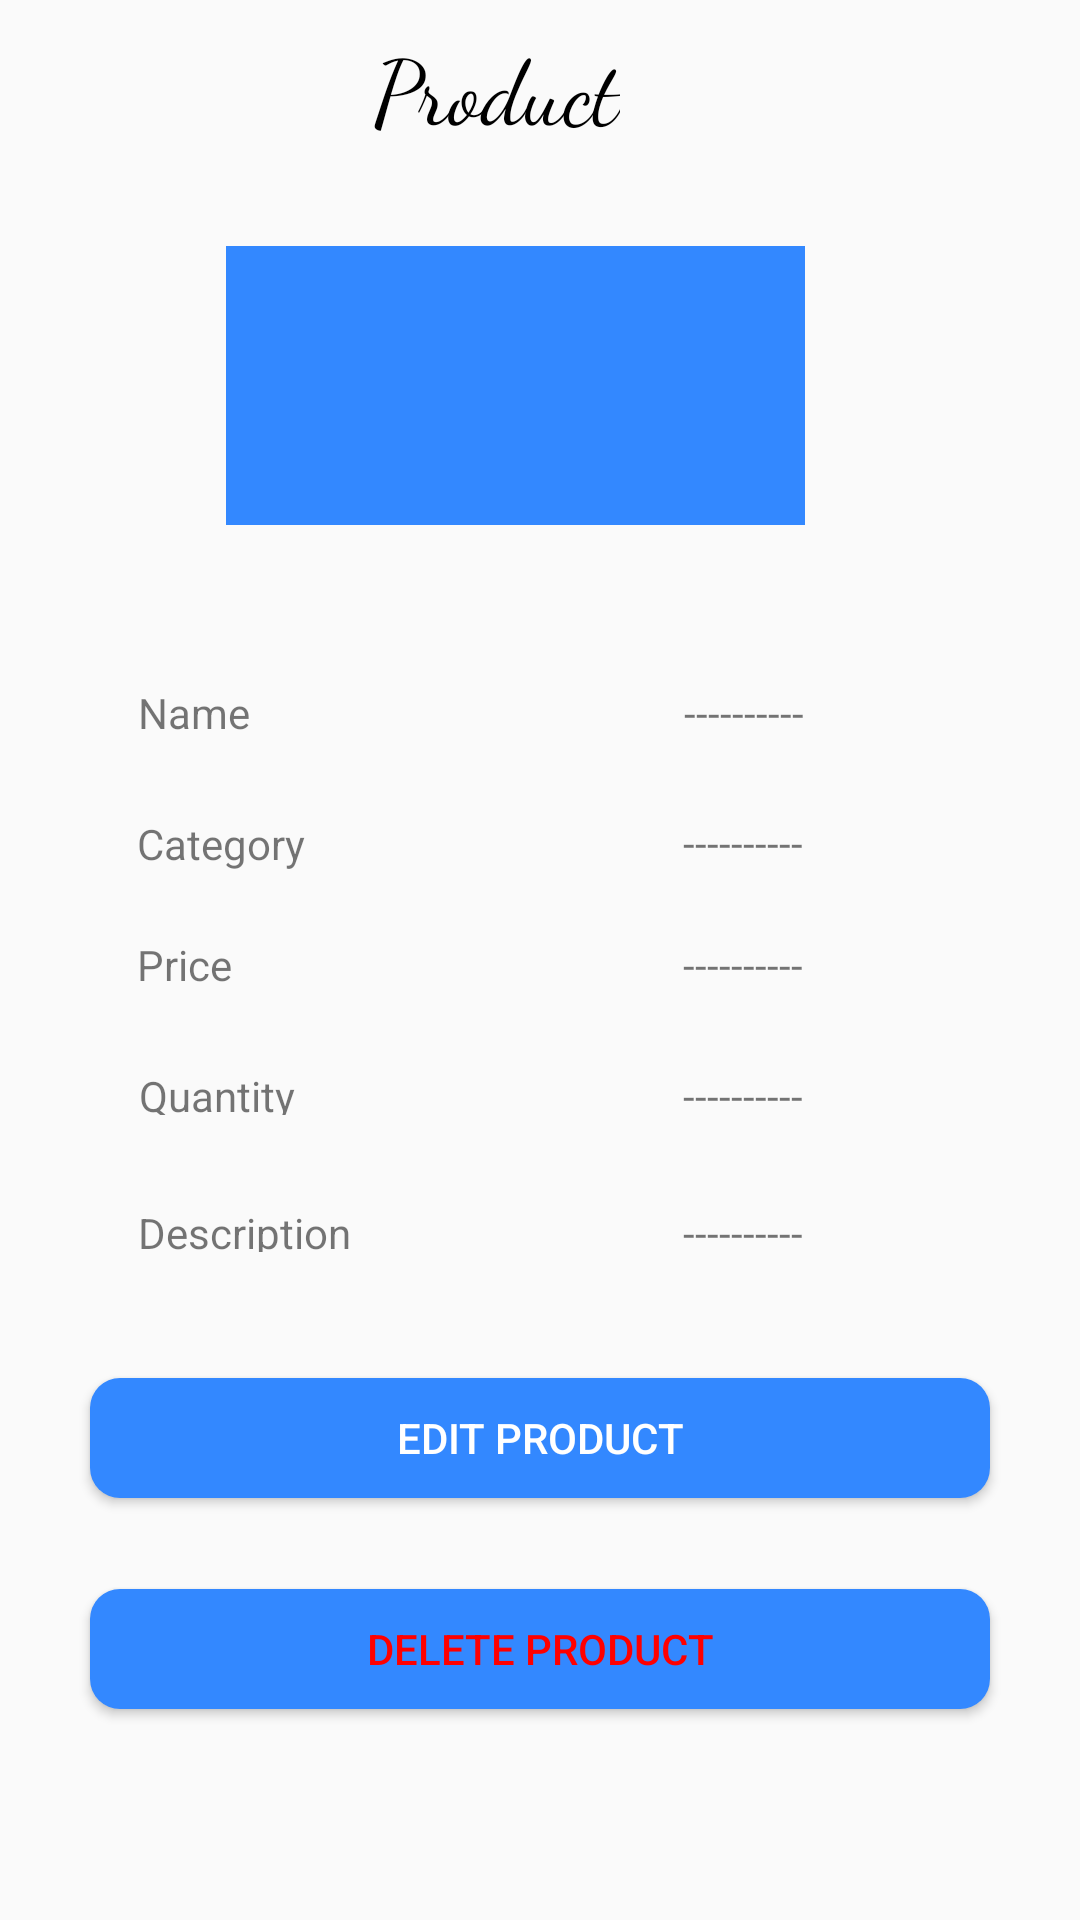

Layout XML and referenced resources for this Android screen:
<!-- AndroidManifest.xml: application theme AppTheme -->
<!-- res/layout/vimanga_activity_view_product.xml -->
<?xml version="1.0" encoding="utf-8"?>
<android.support.constraint.ConstraintLayout xmlns:android="http://schemas.android.com/apk/res/android"
    xmlns:app="http://schemas.android.com/apk/res-auto"
    xmlns:tools="http://schemas.android.com/tools"
    android:layout_width="match_parent"
    android:layout_height="match_parent"
    tools:context=".com.hypermart.login.vimanga.ViewProduct">


    <ImageView
        android:layout_width="193dp"
        android:layout_height="93dp"
        android:layout_marginBottom="2dp"
        android:layout_marginEnd="8dp"
        android:layout_marginStart="8dp"
        android:layout_marginTop="8dp"
        android:background="@color/colorPrimary"
        android:foregroundGravity="center"
        android:src="@drawable/producta"
        app:layout_constraintBottom_toBottomOf="parent"
        app:layout_constraintEnd_toEndOf="parent"
        app:layout_constraintHorizontal_bias="0.445"
        app:layout_constraintStart_toStartOf="parent"
        app:layout_constraintTop_toTopOf="parent"
        app:layout_constraintVertical_bias="0.138" />


    <TextView
        android:layout_width="wrap_content"
        android:layout_height="42dp"
        android:layout_gravity="center"
        android:layout_marginBottom="380dp"
        android:layout_marginEnd="8dp"
        android:layout_marginStart="8dp"
        android:layout_marginTop="8dp"
        android:fontFamily="cursive"
        android:gravity="center"
        android:text="Product"
        android:textColor="@color/black"
        android:textSize="30sp"
        app:layout_constraintBottom_toBottomOf="parent"
        app:layout_constraintEnd_toEndOf="parent"
        app:layout_constraintHorizontal_bias="0.444"
        app:layout_constraintStart_toStartOf="parent"
        app:layout_constraintTop_toTopOf="parent"
        app:layout_constraintVertical_bias="0.0" />

    <TextView
        android:layout_width="wrap_content"
        android:layout_height="16sp"
        android:layout_marginBottom="8dp"
        android:layout_marginEnd="8dp"
        android:layout_marginStart="8dp"
        android:layout_marginTop="8dp"
        android:text="@string/name"
        app:layout_constraintBottom_toBottomOf="parent"
        app:layout_constraintEnd_toEndOf="parent"
        app:layout_constraintHorizontal_bias="0.124"
        app:layout_constraintStart_toStartOf="parent"
        app:layout_constraintTop_toTopOf="parent"
        app:layout_constraintVertical_bias="0.362" />

    <TextView
        android:id="@+id/name"
        android:layout_width="wrap_content"
        android:layout_height="16sp"
        android:layout_marginBottom="8dp"
        android:layout_marginTop="8dp"
        android:text="----------"
        app:layout_constraintBottom_toBottomOf="parent"
        app:layout_constraintEnd_toEndOf="parent"
        app:layout_constraintHorizontal_bias="0.713"
        app:layout_constraintStart_toStartOf="parent"
        app:layout_constraintTop_toTopOf="parent"
        app:layout_constraintVertical_bias="0.362" />

    <TextView
        android:layout_width="wrap_content"
        android:layout_height="18sp"
        android:layout_marginBottom="8dp"
        android:layout_marginEnd="8dp"
        android:layout_marginStart="8dp"
        android:layout_marginTop="8dp"
        android:text="Category"
        app:layout_constraintBottom_toBottomOf="parent"
        app:layout_constraintEnd_toEndOf="parent"
        app:layout_constraintHorizontal_bias="0.131"
        app:layout_constraintStart_toStartOf="parent"
        app:layout_constraintTop_toTopOf="parent"
        app:layout_constraintVertical_bias="0.435" />

    <TextView
        android:id="@+id/category"
        android:layout_width="wrap_content"
        android:layout_height="16sp"
        android:layout_marginBottom="8dp"
        android:layout_marginEnd="8dp"
        android:layout_marginStart="8dp"
        android:layout_marginTop="8dp"
        android:text="----------"
        app:layout_constraintBottom_toBottomOf="parent"
        app:layout_constraintEnd_toEndOf="parent"
        app:layout_constraintHorizontal_bias="0.723"
        app:layout_constraintStart_toStartOf="parent"
        app:layout_constraintTop_toTopOf="parent"
        app:layout_constraintVertical_bias="0.433" />

    <TextView
        android:layout_width="wrap_content"
        android:layout_height="16sp"
        android:layout_marginBottom="8dp"
        android:layout_marginEnd="8dp"
        android:layout_marginStart="8dp"
        android:layout_marginTop="8dp"
        android:text="Price"
        app:layout_constraintBottom_toBottomOf="parent"
        app:layout_constraintEnd_toEndOf="parent"
        app:layout_constraintHorizontal_bias="0.121"
        app:layout_constraintStart_toStartOf="parent"
        app:layout_constraintTop_toTopOf="parent" />

    <TextView
        android:id="@+id/price"
        android:layout_width="wrap_content"
        android:layout_height="16sp"
        android:layout_marginBottom="8dp"
        android:layout_marginEnd="8dp"
        android:layout_marginStart="8dp"
        android:layout_marginTop="8dp"
        android:text="----------"
        app:layout_constraintBottom_toBottomOf="parent"
        app:layout_constraintEnd_toEndOf="parent"
        app:layout_constraintHorizontal_bias="0.723"
        app:layout_constraintStart_toStartOf="parent"
        app:layout_constraintTop_toTopOf="parent" />

    <TextView
        android:layout_width="wrap_content"
        android:layout_height="16sp"
        android:layout_marginBottom="8dp"
        android:layout_marginEnd="8dp"
        android:layout_marginStart="8dp"
        android:layout_marginTop="8dp"
        android:text="Quantity"
        app:layout_constraintBottom_toBottomOf="parent"
        app:layout_constraintEnd_toEndOf="parent"
        app:layout_constraintHorizontal_bias="0.131"
        app:layout_constraintStart_toStartOf="parent"
        app:layout_constraintTop_toTopOf="parent"
        app:layout_constraintVertical_bias="0.572" />

    <TextView
        android:id="@+id/quantity"
        android:layout_width="wrap_content"
        android:layout_height="16sp"
        android:layout_marginBottom="8dp"
        android:layout_marginEnd="8dp"
        android:layout_marginStart="8dp"
        android:layout_marginTop="8dp"
        android:text="----------"
        app:layout_constraintBottom_toBottomOf="parent"
        app:layout_constraintEnd_toEndOf="parent"
        app:layout_constraintHorizontal_bias="0.723"
        app:layout_constraintStart_toStartOf="parent"
        app:layout_constraintTop_toTopOf="parent"
        app:layout_constraintVertical_bias="0.572" />

    <TextView
        android:layout_width="wrap_content"
        android:layout_height="16sp"
        android:layout_marginBottom="8dp"
        android:layout_marginEnd="8dp"
        android:layout_marginStart="8dp"
        android:layout_marginTop="8dp"
        android:text="Description"
        app:layout_constraintBottom_toBottomOf="parent"
        app:layout_constraintEnd_toEndOf="parent"
        app:layout_constraintHorizontal_bias="0.139"
        app:layout_constraintStart_toStartOf="parent"
        app:layout_constraintTop_toTopOf="parent"
        app:layout_constraintVertical_bias="0.647" />

    <TextView
        android:id="@+id/description"
        android:layout_width="wrap_content"
        android:layout_height="18sp"
        android:layout_marginBottom="8dp"
        android:layout_marginEnd="8dp"
        android:layout_marginStart="8dp"
        android:layout_marginTop="8dp"
        android:text="----------"
        app:layout_constraintBottom_toBottomOf="parent"
        app:layout_constraintEnd_toEndOf="parent"
        app:layout_constraintHorizontal_bias="0.723"
        app:layout_constraintStart_toStartOf="parent"
        app:layout_constraintTop_toTopOf="parent"
        app:layout_constraintVertical_bias="0.649" />

    <Button
        android:id="@+id/editProduct"
        android:layout_width="300sp"
        android:layout_height="40sp"
        android:layout_gravity="center"
        android:layout_marginBottom="8dp"
        android:layout_marginEnd="8dp"
        android:layout_marginStart="8dp"
        android:layout_marginTop="8dp"
        android:background="@drawable/button_background"
        android:text="Edit Product"
        android:textColor="@color/white"
        app:layout_constraintBottom_toBottomOf="parent"
        app:layout_constraintEnd_toEndOf="parent"
        app:layout_constraintStart_toStartOf="parent"
        app:layout_constraintTop_toTopOf="parent"
        app:layout_constraintVertical_bias="0.773" />

    <Button
        android:id="@+id/deleteProduct"
        android:layout_width="300sp"
        android:layout_height="40sp"
        android:layout_gravity="center"
        android:layout_marginBottom="8dp"
        android:layout_marginEnd="8dp"
        android:layout_marginStart="8dp"
        android:layout_marginTop="8dp"
        android:background="@drawable/button_background"
        android:text="Delete Product"
        android:textColor="@color/warning"
        app:layout_constraintBottom_toBottomOf="parent"
        app:layout_constraintEnd_toEndOf="parent"
        app:layout_constraintStart_toStartOf="parent"
        app:layout_constraintTop_toTopOf="parent"
        app:layout_constraintVertical_bias="0.893" />


</android.support.constraint.ConstraintLayout>
<!-- resources referenced by this layout -->
<resources>
  <color name="black">#000</color>
  <color name="colorPrimary">#3388FF</color>
  <color name="warning">#ff0000</color>
  <color name="white">#ffffff</color>
  <!-- drawable button_background (drawable) -->
  <?xml version="1.0" encoding="utf-8"?>
  <shape xmlns:android="http://schemas.android.com/apk/res/android"
      android:shape="rectangle">
      <solid android:color="@color/btn" />
      <corners android:radius="10sp" />
  
  </shape>
  <string name="name">Name</string>
  <style name="AppTheme" parent="Theme.AppCompat.Light.DarkActionBar">
  
          
          <item name="colorPrimary">@color/colorPrimary</item>
          <item name="colorAccent">@color/colorAccent</item>
      </style>
  <color name="btn">#3388FF</color>
  <color name="colorAccent">#3388FF</color>
</resources>
